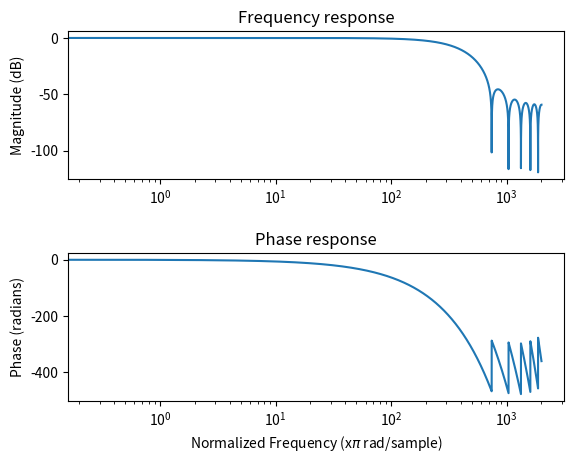

Reproduce this figure in Python.

#FIR
import numpy as np
import scipy.signal as sg
import matplotlib.pyplot as plt

def myfreqz(b, a=1):
    w, h = sg.freqz(b, a, worN=8000, fs=fs)
    h_dB = 20 * np.log10(abs(h))

    plt.subplot(211)
    plt.semilogx(w, h_dB)
    plt.ylabel('Magnitude (dB)')
    plt.title(r'Frequency response')

    plt.subplot(212)
    h_Phase = np.unwrap(np.angle(h)) 
    plt.semilogx(w, h_Phase*(180/np.pi))
    plt.ylabel('Phase (radians)')
    plt.xlabel(r'Normalized Frequency (x$\pi$ rad/sample)')
    plt.title(r'Phase response')
    plt.subplots_adjust(hspace=0.5)

fc = 250
fs = 4000
wc = fc/(fs/2)

M = 15
a = sg.firwin(M, cutoff=wc, window="hamming")

myfreqz(a)
print(a)